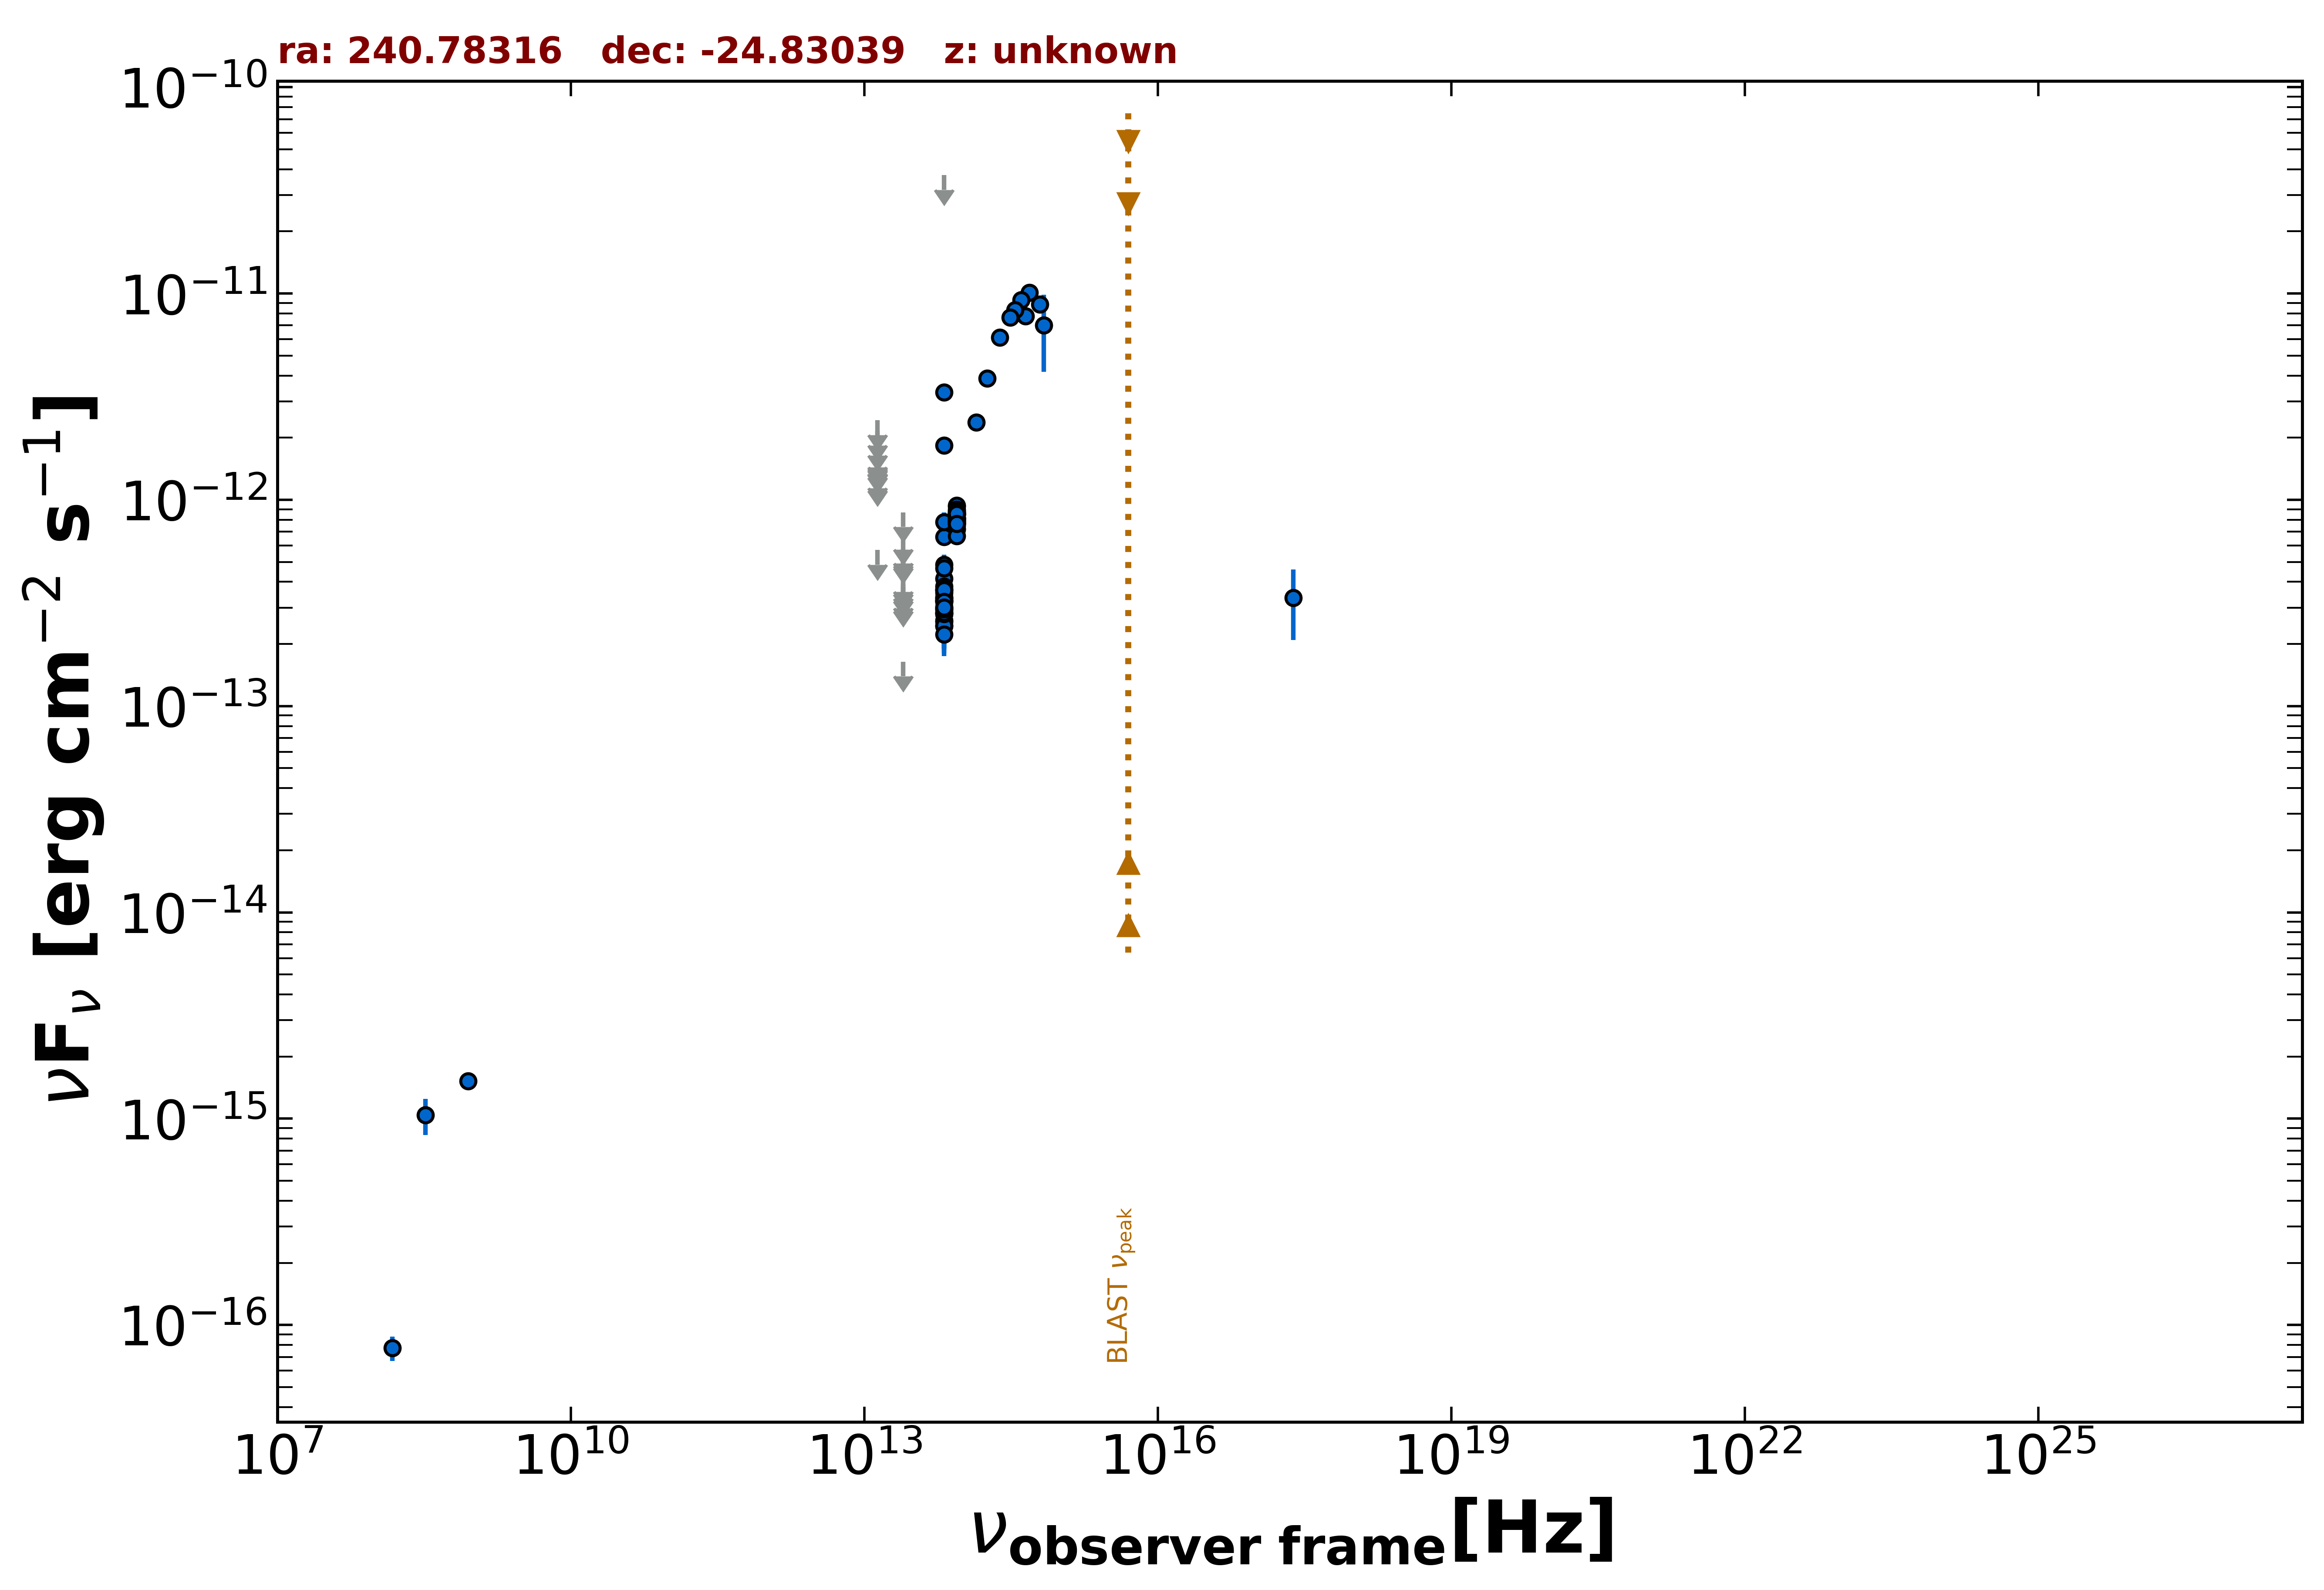

Data behind this chart, as committed beside it:
freq., flux, err_flux, MJD_start, MJD_end, flag, catalog, reference
8.870e+08, 1.524e-15, 1.120e-16, 55000, 55000, , RACS, Hale et al. 2021  PASA  38  e058
2.418e+17, 3.346e-13, 1.252e-13, 55000, 55000, , RASS, Boller et al. 2016  A&A  103  1
1.500e+08, 7.725e-17, 1.035e-17, 55000, 55000, , TGSS150, Intema et al. 2017  A&A  598  A781
1.389e+14, 2.375e-12, 1.470e-13, 55000, 55000, , 2MASS, Skrutskie et al. 2006  AJ  131  1163
1.804e+14, 3.877e-12, 1.715e-13, 55000, 55000, , 2MASS, Skrutskie et al. 2006  AJ  131  1163
2.427e+14, 6.117e-12, 1.915e-13, 55000, 55000, , 2MASS, Skrutskie et al. 2006  AJ  131  1163
8.817e+13, 7.668e-13, 3.700e-15, 55000, 55000, , UNWISE, Schlafly et al. 2019  ApJS  240  30
6.517e+13, 2.848e-13, 4.500e-15, 55000, 55000, , UNWISE, Schlafly et al. 2019  ApJS  240  30
8.817e+13, 7.996e-13, 3.535e-14, 55000, 55000, , WISE, Wright et al. 2010  AJ  140  1868
6.517e+13, 3.244e-13, 2.125e-14, 55000, 55000, , WISE, Wright et al. 2010  AJ  140  1868
2.498e+13, 1.643e-13, 0.000e+00, 55000, 55000, UL, WISE, Wright et al. 2010  AJ  140  1868
1.363e+13, 5.712e-13, 0.000e+00, 55000, 55000, UL, WISE, Wright et al. 2010  AJ  140  1868
8.817e+13, 8.775e-13, 4.855e-14, 59267, 59267, , NEOWISE, Mainzer et al. 2014  ApJ  792  30
6.517e+13, 4.156e-13, 4.370e-14, 59267, 59267, , NEOWISE, Mainzer et al. 2014  ApJ  792  30
8.817e+13, 9.308e-13, 3.685e-14, 58335, 58335, , NEOWISE, Mainzer et al. 2014  ApJ  792  30
6.517e+13, 3.325e-12, 1.070e-13, 58335, 58335, , NEOWISE, Mainzer et al. 2014  ApJ  792  30
8.817e+13, 8.122e-13, 3.670e-14, 56892, 56892, , NEOWISE, Mainzer et al. 2014  ApJ  792  30
6.517e+13, 3.250e-13, 4.355e-14, 56892, 56892, , NEOWISE, Mainzer et al. 2014  ApJ  792  30
8.817e+13, 8.122e-13, 3.815e-14, 57076, 57076, , NEOWISE, Mainzer et al. 2014  ApJ  792  30
6.517e+13, 6.617e-13, 5.980e-14, 57076, 57076, , NEOWISE, Mainzer et al. 2014  ApJ  792  30
8.817e+13, 9.368e-13, 3.625e-14, 57076, 57076, , NEOWISE, Mainzer et al. 2014  ApJ  792  30
6.517e+13, 4.856e-13, 5.600e-14, 57076, 57076, , NEOWISE, Mainzer et al. 2014  ApJ  792  30
8.817e+13, 8.963e-13, 3.715e-14, 59066, 59066, , NEOWISE, Mainzer et al. 2014  ApJ  792  30
6.517e+13, 2.445e-13, 5.655e-14, 59066, 59066, , NEOWISE, Mainzer et al. 2014  ApJ  792  30
8.817e+13, 8.167e-13, 3.985e-14, 59794, 59794, , NEOWISE, Mainzer et al. 2014  ApJ  792  30
6.517e+13, 7.810e-13, 8.505e-14, 59794, 59794, , NEOWISE, Mainzer et al. 2014  ApJ  792  30
8.817e+13, 8.615e-13, 3.890e-14, 58536, 58536, , NEOWISE, Mainzer et al. 2014  ApJ  792  30
6.517e+13, 4.659e-13, 5.590e-14, 58536, 58536, , NEOWISE, Mainzer et al. 2014  ApJ  792  30
8.817e+13, 7.678e-13, 5.240e-14, 55430, 55430, , WISEME, Wright et al. 2010  AJ  140  1868
6.517e+13, 2.804e-13, 5.115e-14, 55430, 55430, , WISEME, Wright et al. 2010  AJ  140  1868
8.817e+13, 8.631e-13, 1.276e-13, 55249, 55249, , WISEME, Wright et al. 2010  AJ  140  1868
6.517e+13, 3.304e-13, 7.515e-14, 55249, 55249, , WISEME, Wright et al. 2010  AJ  140  1868
2.498e+13, 3.784e-13, 0.000e+00, 55249, 55249, UL, WISEME, Wright et al. 2010  AJ  140  1868
1.363e+13, 1.557e-12, 0.000e+00, 55249, 55249, UL, WISEME, Wright et al. 2010  AJ  140  1868
8.817e+13, 8.560e-13, 6.235e-14, 55249, 55249, , WISEME, Wright et al. 2010  AJ  140  1868
6.517e+13, 3.544e-13, 6.500e-14, 55249, 55249, , WISEME, Wright et al. 2010  AJ  140  1868
2.498e+13, 3.505e-13, 0.000e+00, 55249, 55249, UL, WISEME, Wright et al. 2010  AJ  140  1868
1.363e+13, 2.430e-12, 0.000e+00, 55249, 55249, UL, WISEME, Wright et al. 2010  AJ  140  1868
8.817e+13, 8.062e-13, 1.524e-13, 55249, 55249, , WISEME, Wright et al. 2010  AJ  140  1868
6.517e+13, 3.794e-13, 6.000e-14, 55249, 55249, , WISEME, Wright et al. 2010  AJ  140  1868
2.498e+13, 5.628e-13, 0.000e+00, 55249, 55249, UL, WISEME, Wright et al. 2010  AJ  140  1868
1.363e+13, 1.932e-12, 0.000e+00, 55249, 55249, UL, WISEME, Wright et al. 2010  AJ  140  1868
8.817e+13, 8.816e-13, 6.910e-14, 55249, 55249, , WISEME, Wright et al. 2010  AJ  140  1868
6.517e+13, 2.600e-13, 7.105e-14, 55249, 55249, , WISEME, Wright et al. 2010  AJ  140  1868
2.498e+13, 5.780e-13, 0.000e+00, 55249, 55249, UL, WISEME, Wright et al. 2010  AJ  140  1868
1.363e+13, 1.664e-12, 0.000e+00, 55249, 55249, UL, WISEME, Wright et al. 2010  AJ  140  1868
8.817e+13, 8.458e-13, 6.550e-14, 55249, 55249, , WISEME, Wright et al. 2010  AJ  140  1868
6.517e+13, 1.833e-12, 1.385e-13, 55249, 55249, , WISEME, Wright et al. 2010  AJ  140  1868
2.498e+13, 4.092e-13, 0.000e+00, 55249, 55249, UL, WISEME, Wright et al. 2010  AJ  140  1868
1.363e+13, 1.304e-12, 0.000e+00, 55249, 55249, UL, WISEME, Wright et al. 2010  AJ  140  1868
8.817e+13, 7.259e-13, 6.430e-14, 55249, 55249, , WISEME, Wright et al. 2010  AJ  140  1868
6.517e+13, 3.687e-13, 5.625e-14, 55249, 55249, , WISEME, Wright et al. 2010  AJ  140  1868
2.498e+13, 5.785e-13, 0.000e+00, 55249, 55249, UL, WISEME, Wright et al. 2010  AJ  140  1868
1.363e+13, 2.156e-12, 0.000e+00, 55249, 55249, UL, WISEME, Wright et al. 2010  AJ  140  1868
8.817e+13, 8.450e-13, 6.465e-14, 55250, 55250, , WISEME, Wright et al. 2010  AJ  140  1868
6.517e+13, 3.369e-13, 6.210e-14, 55250, 55250, , WISEME, Wright et al. 2010  AJ  140  1868
2.498e+13, 4.222e-13, 0.000e+00, 55250, 55250, UL, WISEME, Wright et al. 2010  AJ  140  1868
1.363e+13, 1.695e-12, 0.000e+00, 55250, 55250, UL, WISEME, Wright et al. 2010  AJ  140  1868
8.817e+13, 7.879e-13, 8.215e-14, 55250, 55250, , WISEME, Wright et al. 2010  AJ  140  1868
6.517e+13, 2.565e-13, 6.590e-14, 55250, 55250, , WISEME, Wright et al. 2010  AJ  140  1868
... 46 more rows
